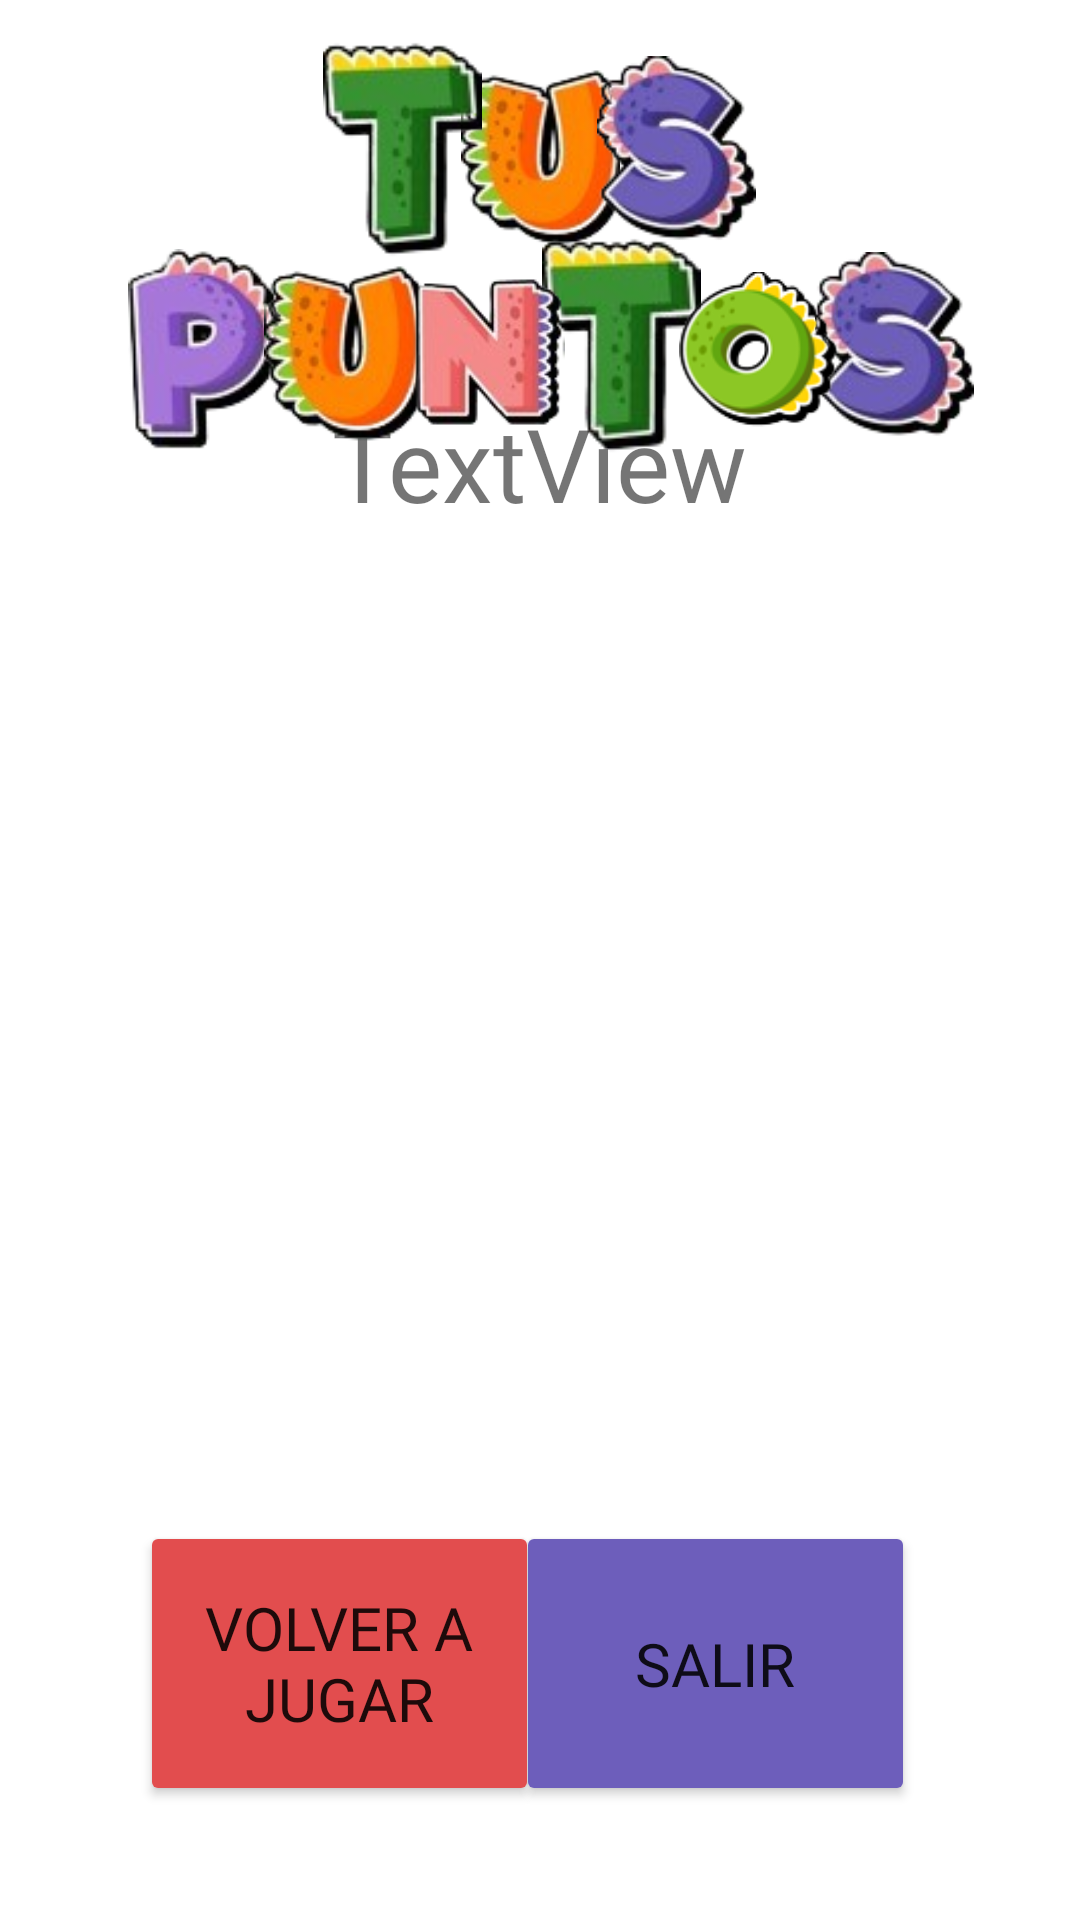

Reconstruct the res/layout file that produces this screen, plus the resources it refers to.
<!-- AndroidManifest.xml: application theme Theme.DinoPrende -->
<!-- res/layout/activity_puntuacion.xml -->
<?xml version="1.0" encoding="utf-8"?>
<androidx.constraintlayout.widget.ConstraintLayout xmlns:android="http://schemas.android.com/apk/res/android"
    xmlns:app="http://schemas.android.com/apk/res-auto"
    xmlns:tools="http://schemas.android.com/tools"
    android:layout_width="match_parent"
    android:layout_height="match_parent"
    tools:context=".Puntuacion">

    <Button
        android:id="@+id/volver_Jugar"
        android:layout_width="133dp"
        android:layout_height="95dp"
        android:backgroundTint="#E24D4E"
        android:fontFamily="@font/font"
        android:text="Volver a jugar"
        android:textSize="20sp"
        app:layout_constraintBottom_toBottomOf="parent"
        app:layout_constraintEnd_toEndOf="parent"
        app:layout_constraintHorizontal_bias="0.205"
        app:layout_constraintStart_toStartOf="parent"
        app:layout_constraintTop_toTopOf="parent"
        app:layout_constraintVertical_bias="0.93" />

    <Button
        android:id="@+id/salir"
        android:layout_width="133dp"
        android:layout_height="95dp"
        android:backgroundTint="#6D5EBB"
        android:fontFamily="@font/font"
        android:text="salir"
        android:textSize="20sp"
        app:layout_constraintBottom_toBottomOf="parent"
        app:layout_constraintEnd_toEndOf="parent"
        app:layout_constraintHorizontal_bias="0.758"
        app:layout_constraintStart_toStartOf="parent"
        app:layout_constraintTop_toTopOf="parent"
        app:layout_constraintVertical_bias="0.93" />

    <TextView
        android:id="@+id/textView2"
        android:layout_width="244dp"
        android:layout_height="377dp"
        android:fontFamily="@font/font"
        android:text="TextView"
        android:textAlignment="center"
        android:textSize="34sp"
        app:layout_constraintBottom_toBottomOf="parent"
        app:layout_constraintEnd_toEndOf="parent"
        app:layout_constraintHorizontal_bias="0.497"
        app:layout_constraintStart_toStartOf="parent"
        app:layout_constraintTop_toTopOf="parent" />

    <ImageView
        android:id="@+id/imageView23"
        android:layout_width="53dp"
        android:layout_height="76dp"
        app:layout_constraintBottom_toBottomOf="parent"
        app:layout_constraintEnd_toEndOf="parent"
        app:layout_constraintStart_toStartOf="parent"
        app:layout_constraintTop_toTopOf="parent"
        app:layout_constraintVertical_bias="0.024"
        app:srcCompat="@drawable/u" />

    <ImageView
        android:id="@+id/imageView26"
        android:layout_width="53dp"
        android:layout_height="76dp"
        app:layout_constraintBottom_toBottomOf="parent"
        app:layout_constraintEnd_toEndOf="parent"
        app:layout_constraintHorizontal_bias="0.648"
        app:layout_constraintStart_toStartOf="parent"
        app:layout_constraintTop_toTopOf="parent"
        app:layout_constraintVertical_bias="0.024"
        app:srcCompat="@drawable/s" />

    <ImageView
        android:id="@+id/imageView36"
        android:layout_width="53dp"
        android:layout_height="76dp"
        app:layout_constraintBottom_toBottomOf="parent"
        app:layout_constraintEnd_toEndOf="parent"
        app:layout_constraintHorizontal_bias="0.589"
        app:layout_constraintStart_toStartOf="parent"
        app:layout_constraintTop_toTopOf="parent"
        app:layout_constraintVertical_bias="0.14"
        app:srcCompat="@drawable/t" />

    <ImageView
        android:id="@+id/imageView25"
        android:layout_width="53dp"
        android:layout_height="76dp"
        app:layout_constraintBottom_toBottomOf="parent"
        app:layout_constraintEnd_toEndOf="parent"
        app:layout_constraintHorizontal_bias="0.139"
        app:layout_constraintStart_toStartOf="parent"
        app:layout_constraintTop_toTopOf="parent"
        app:layout_constraintVertical_bias="0.14"
        app:srcCompat="@drawable/p" />

    <ImageView
        android:id="@+id/imageView29"
        android:layout_width="53dp"
        android:layout_height="76dp"
        app:layout_constraintBottom_toBottomOf="parent"
        app:layout_constraintEnd_toEndOf="parent"
        app:layout_constraintHorizontal_bias="0.287"
        app:layout_constraintStart_toStartOf="parent"
        app:layout_constraintTop_toTopOf="parent"
        app:layout_constraintVertical_bias="0.14"
        app:srcCompat="@drawable/u" />

    <ImageView
        android:id="@+id/imageView38"
        android:layout_width="53dp"
        android:layout_height="76dp"
        app:layout_constraintBottom_toBottomOf="parent"
        app:layout_constraintEnd_toEndOf="parent"
        app:layout_constraintHorizontal_bias="0.885"
        app:layout_constraintStart_toStartOf="parent"
        app:layout_constraintTop_toTopOf="parent"
        app:layout_constraintVertical_bias="0.14"
        app:srcCompat="@drawable/s" />

    <ImageView
        android:id="@+id/imageView28"
        android:layout_width="53dp"
        android:layout_height="76dp"
        app:layout_constraintBottom_toBottomOf="parent"
        app:layout_constraintEnd_toEndOf="parent"
        app:layout_constraintHorizontal_bias="0.441"
        app:layout_constraintStart_toStartOf="parent"
        app:layout_constraintTop_toTopOf="parent"
        app:layout_constraintVertical_bias="0.14"
        app:srcCompat="@drawable/n" />

    <ImageView
        android:id="@+id/imageView37"
        android:layout_width="53dp"
        android:layout_height="76dp"
        app:layout_constraintBottom_toBottomOf="parent"
        app:layout_constraintEnd_toEndOf="parent"
        app:layout_constraintHorizontal_bias="0.737"
        app:layout_constraintStart_toStartOf="parent"
        app:layout_constraintTop_toTopOf="parent"
        app:layout_constraintVertical_bias="0.14"
        app:srcCompat="@drawable/o" />

    <ImageView
        android:id="@+id/imageView27"
        android:layout_width="53dp"
        android:layout_height="76dp"
        app:layout_constraintBottom_toBottomOf="parent"
        app:layout_constraintEnd_toEndOf="parent"
        app:layout_constraintHorizontal_bias="0.351"
        app:layout_constraintStart_toStartOf="parent"
        app:layout_constraintTop_toTopOf="parent"
        app:layout_constraintVertical_bias="0.024"
        app:srcCompat="@drawable/t" />
</androidx.constraintlayout.widget.ConstraintLayout>
<!-- resources referenced by this layout -->
<resources>
  <!-- drawable n: png bitmap (drawable-v24, 13090 bytes) -->
  <!-- drawable o: png bitmap (drawable-v24, 10429 bytes) -->
  <!-- drawable p: png bitmap (drawable-v24, 10527 bytes) -->
  <!-- drawable s: png bitmap (drawable-v24, 11904 bytes) -->
  <!-- drawable t: png bitmap (drawable-v24, 9439 bytes) -->
  <!-- drawable u: png bitmap (drawable-v24, 12777 bytes) -->
  <style name="Theme.DinoPrende" parent="Theme.MaterialComponents.DayNight.NoActionBar">
          
          <item name="colorPrimary">@color/purple_500</item>
          <item name="colorPrimaryVariant">@color/purple_700</item>
          <item name="colorOnPrimary">@color/white</item>
          
          <item name="colorSecondary">@color/teal_200</item>
          <item name="colorSecondaryVariant">@color/teal_700</item>
          <item name="colorOnSecondary">@color/black</item>
          
          <item name="android:statusBarColor">?attr/colorPrimaryVariant</item>
          
      </style>
  <!-- not gathered from this repository: default colours our renderer supplied (Android Studio template values) -->
  <color name="purple_500">#FF6200EE</color>
  <color name="purple_700">#FF3700B3</color>
  <color name="teal_200">#FF03DAC5</color>
  <color name="teal_700">#FF018786</color>
  <color name="black">#FF000000</color>
  <color name="white">#FFFFFFFF</color>
</resources>
